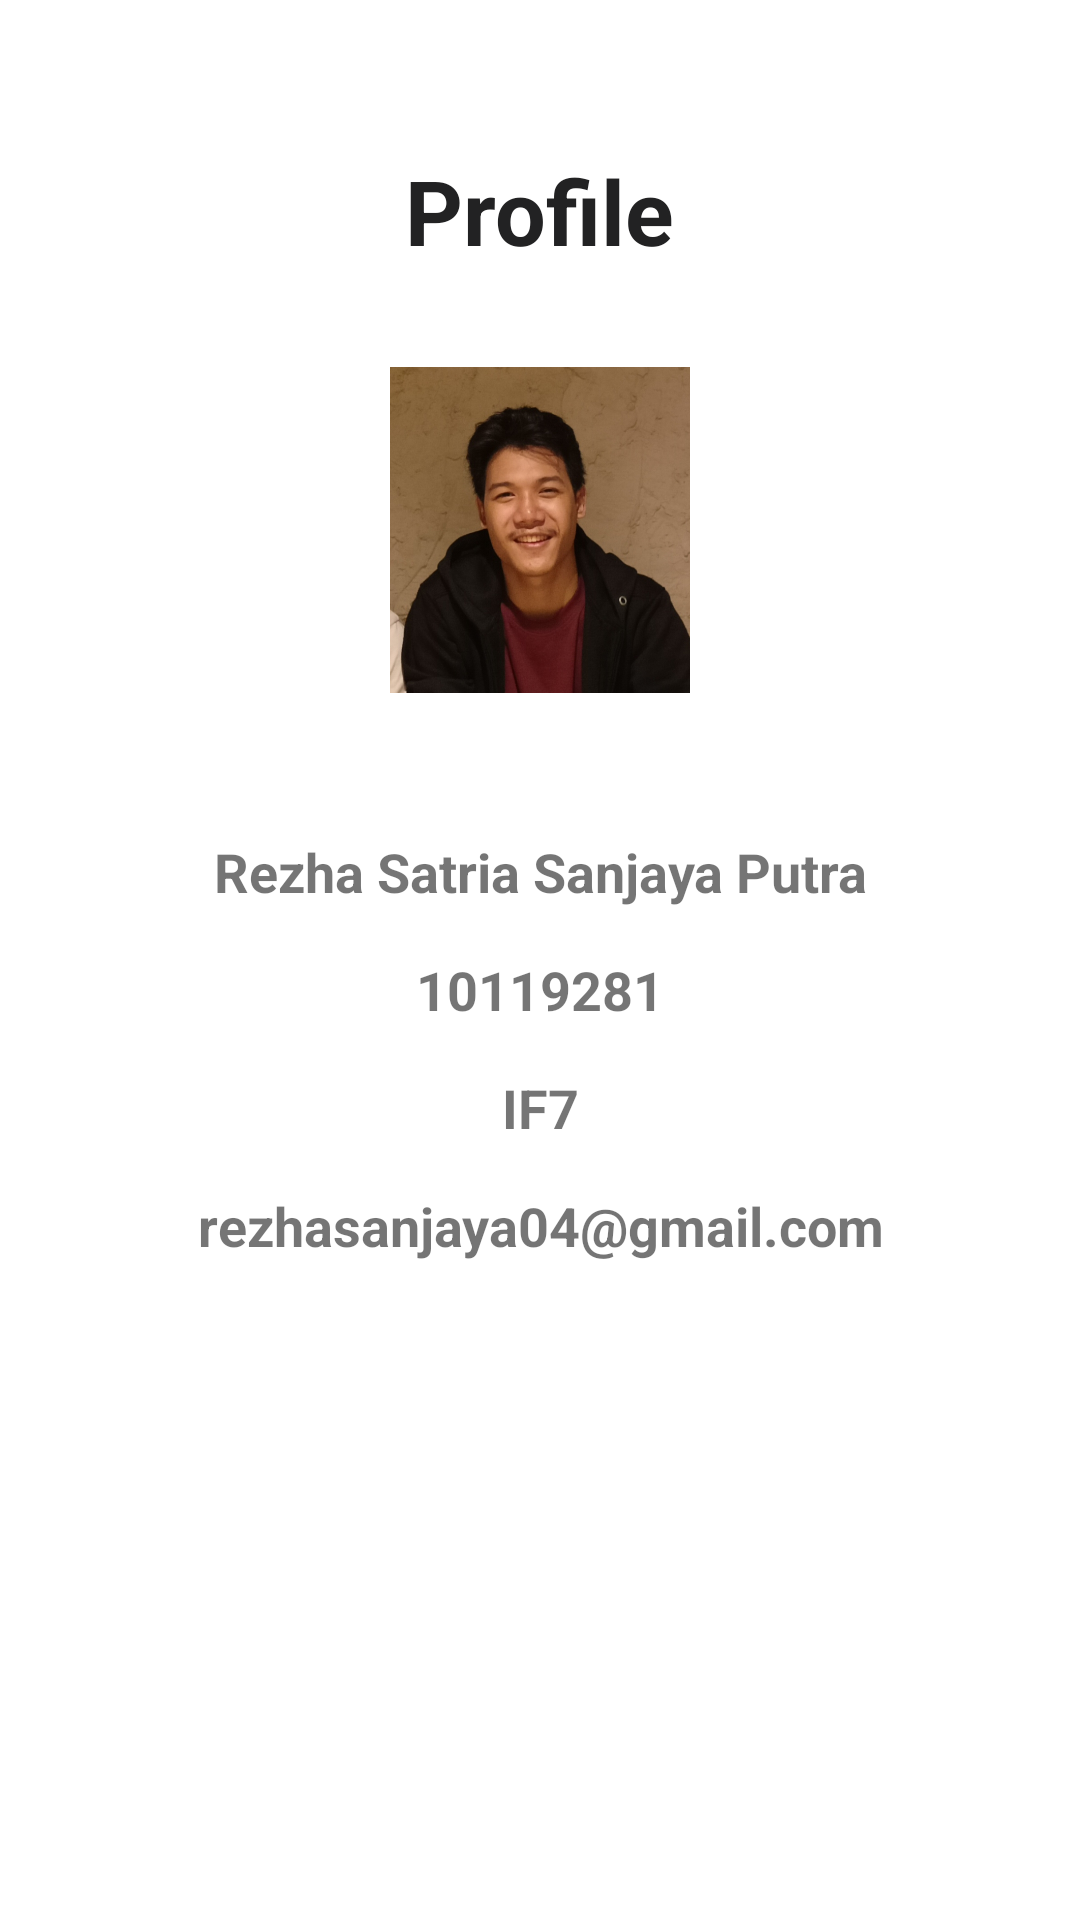

Layout XML and referenced resources for this Android screen:
<!-- AndroidManifest.xml: application theme Theme.AKBUAS_10119281 -->
<!-- res/layout/profile.xml -->
<?xml version="1.0" encoding="utf-8"?>
<RelativeLayout
    xmlns:android="http://schemas.android.com/apk/res/android"
    android:layout_width="match_parent"
    android:layout_height="match_parent"
    xmlns:tools="http://schemas.android.com/tools"
    tools:context=".View.Profile">

    <TextView
        android:id="@+id/profilText"
        android:layout_width="wrap_content"
        android:layout_height="wrap_content"
        android:layout_centerHorizontal="true"
        android:paddingTop="50dp"
        android:paddingBottom="20dp"
        android:text="Profile"
        android:textColor="#222223"
        android:textSize="30sp"
        android:textStyle="bold"
        />

    <ImageView
        android:id="@+id/foto"
        android:layout_width="300px"
        android:layout_height="400px"
        android:layout_marginTop="110dp"
        android:layout_marginBottom="20dp"
        android:layout_centerHorizontal="true"
        android:src="@drawable/profile"
        />

    <TextView
        android:id="@+id/profil_nama"
        android:layout_width="match_parent"
        android:layout_height="wrap_content"
        android:layout_below="@id/foto"
        android:layout_alignParentStart="true"
        android:layout_marginTop="15dp"
        android:layout_marginBottom="15dp"
        android:text="Rezha Satria Sanjaya Putra"
        android:textAlignment="center"
        android:textSize="18sp"
        android:textStyle="bold" />


    <TextView
        android:id="@+id/profil_nim"
        android:layout_width="match_parent"
        android:layout_height="wrap_content"
        android:layout_below="@id/profil_nama"
        android:layout_alignParentStart="true"
        android:textAlignment="center"
        android:layout_marginBottom="15dp"
        android:text="10119281"
        android:textSize="18sp"
        android:textStyle="bold" />

    <TextView
        android:id="@+id/profil_kelas"
        android:layout_width="match_parent"
        android:layout_height="wrap_content"
        android:layout_below="@id/profil_nim"
        android:layout_alignParentStart="true"
        android:layout_marginBottom="15dp"
        android:text="IF7"
        android:textAlignment="center"
        android:textSize="18sp"
        android:textStyle="bold" />

    <TextView
        android:id="@+id/email"
        android:layout_width="match_parent"
        android:layout_height="wrap_content"
        android:layout_below="@id/profil_kelas"
        android:layout_alignParentStart="true"
        android:layout_marginBottom="15dp"
        android:text="rezhasanjaya04@gmail.com"
        android:textAlignment="center"
        android:textSize="18sp"
        android:textStyle="bold" />

</RelativeLayout>
<!-- resources referenced by this layout -->
<resources>
  <!-- drawable profile: jpg bitmap (drawable-v24, 156878 bytes) -->
  <style name="Theme.AKBUAS_10119281" parent="Theme.MaterialComponents.DayNight.DarkActionBar">
          
          <item name="colorPrimary">@color/purple_500</item>
          <item name="colorPrimaryVariant">@color/purple_700</item>
          <item name="colorOnPrimary">@color/white</item>
          
          <item name="colorSecondary">@color/teal_200</item>
          <item name="colorSecondaryVariant">@color/teal_700</item>
          <item name="colorOnSecondary">@color/black</item>
          
          <item name="android:statusBarColor" tools:targetApi="l">?attr/colorPrimaryVariant</item>
          
      </style>
  <color name="purple_500">#224B0C</color>
  <color name="purple_700">#247881</color>
  <color name="white">#FFFFFFFF</color>
  <color name="teal_200">#FF03DAC5</color>
  <color name="teal_700">#FF018786</color>
  <color name="black">#FF000000</color>
</resources>
